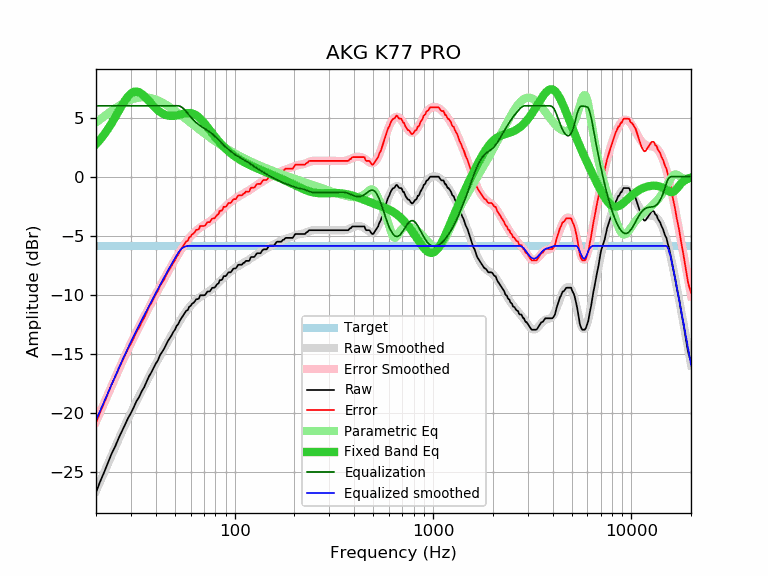

The data file committed next to this chart (first rows):
frequency, raw, error, smoothed, error_smoothed, equalization, parametric_eq, equalized_raw, equalized_smoothed, target
20, -26.76, -20.89, -26.63, -20.76, 6.00, 2.75, -20.76, -20.63, -5.87
21, -25.82, -19.95, -25.82, -19.95, 6.00, 3.15, -19.82, -19.82, -5.87
22, -25.03, -19.16, -25.04, -19.17, 6.00, 3.58, -19.03, -19.04, -5.87
23, -24.21, -18.34, -24.29, -18.42, 6.00, 4.04, -18.21, -18.29, -5.87
24, -23.45, -17.58, -23.58, -17.71, 6.00, 4.54, -17.45, -17.58, -5.87
25, -22.85, -16.98, -22.90, -17.02, 6.00, 5.04, -16.85, -16.90, -5.87
26, -22.17, -16.30, -22.25, -16.38, 6.00, 5.54, -16.17, -16.25, -5.87
27, -21.58, -15.71, -21.64, -15.76, 6.00, 6.02, -15.58, -15.64, -5.87
28, -21.01, -15.14, -21.06, -15.19, 6.00, 6.45, -15.01, -15.06, -5.87
29, -20.47, -14.60, -20.51, -14.64, 6.00, 6.79, -14.47, -14.51, -5.87
30, -20.03, -14.16, -19.99, -14.12, 6.00, 7.04, -14.03, -13.99, -5.87
31, -19.54, -13.67, -19.50, -13.63, 6.00, 7.18, -13.54, -13.50, -5.87
32, -19.02, -13.15, -19.03, -13.16, 6.00, 7.21, -13.02, -13.03, -5.87
33, -18.67, -12.80, -18.59, -12.71, 6.00, 7.15, -12.67, -12.59, -5.87
34, -18.18, -12.31, -18.16, -12.29, 6.00, 7.01, -12.18, -12.16, -5.87
35, -17.84, -11.97, -17.75, -11.87, 6.00, 6.83, -11.84, -11.75, -5.87
36, -17.36, -11.49, -17.35, -11.47, 6.00, 6.61, -11.36, -11.35, -5.87
37, -16.92, -11.05, -16.96, -11.09, 6.00, 6.39, -10.92, -10.96, -5.87
38, -16.59, -10.72, -16.58, -10.71, 6.00, 6.18, -10.59, -10.58, -5.87
39, -16.22, -10.35, -16.22, -10.35, 6.00, 5.97, -10.22, -10.22, -5.87
40, -15.85, -9.98, -15.87, -10.00, 6.00, 5.79, -9.85, -9.87, -5.87
41, -15.57, -9.70, -15.53, -9.66, 6.00, 5.63, -9.57, -9.53, -5.87
42, -15.14, -9.27, -15.20, -9.32, 6.00, 5.49, -9.14, -9.20, -5.87
43, -14.87, -9.00, -14.88, -9.01, 6.00, 5.38, -8.87, -8.88, -5.87
44, -14.61, -8.74, -14.57, -8.70, 6.00, 5.29, -8.61, -8.57, -5.87
45, -14.27, -8.40, -14.27, -8.40, 6.00, 5.22, -8.27, -8.27, -5.87
46, -13.95, -8.08, -13.98, -8.11, 6.00, 5.18, -7.95, -7.98, -5.87
47, -13.70, -7.83, -13.70, -7.83, 6.00, 5.15, -7.70, -7.70, -5.87
48, -13.47, -7.60, -13.43, -7.56, 6.00, 5.14, -7.47, -7.43, -5.87
49, -13.17, -7.30, -13.17, -7.29, 6.00, 5.14, -7.17, -7.17, -5.87
50, -12.97, -7.10, -12.91, -7.04, 6.00, 5.16, -6.97, -6.91, -5.87
51, -12.65, -6.78, -12.67, -6.80, 6.00, 5.18, -6.65, -6.67, -5.87
52, -12.48, -6.61, -12.43, -6.56, 6.00, 5.22, -6.48, -6.43, -5.87
53, -12.18, -6.31, -12.21, -6.33, 5.97, 5.25, -6.21, -6.24, -5.87
54, -11.97, -6.10, -11.99, -6.12, 5.89, 5.29, -6.08, -6.10, -5.87
55, -11.77, -5.90, -11.79, -5.91, 5.79, 5.32, -5.98, -6.00, -5.87
56, -11.56, -5.69, -11.59, -5.72, 5.66, 5.35, -5.90, -5.93, -5.87
57, -11.36, -5.49, -11.41, -5.53, 5.52, 5.37, -5.84, -5.89, -5.87
58, -11.31, -5.44, -11.24, -5.36, 5.36, 5.39, -5.95, -5.87, -5.87
59, -11.03, -5.16, -11.08, -5.20, 5.20, 5.39, -5.83, -5.87, -5.87
60, -10.95, -5.08, -10.93, -5.06, 5.06, 5.38, -5.89, -5.87, -5.87
61, -10.76, -4.89, -10.79, -4.92, 4.92, 5.35, -5.84, -5.87, -5.87
62, -10.70, -4.83, -10.67, -4.79, 4.79, 5.31, -5.91, -5.87, -5.87
63, -10.56, -4.69, -10.55, -4.68, 4.68, 5.26, -5.88, -5.87, -5.87
64, -10.38, -4.51, -10.45, -4.58, 4.58, 5.19, -5.80, -5.87, -5.87
65, -10.38, -4.51, -10.35, -4.48, 4.48, 5.11, -5.90, -5.87, -5.87
66, -10.33, -4.46, -10.27, -4.39, 4.39, 5.02, -5.94, -5.87, -5.87
67, -10.05, -4.18, -10.19, -4.31, 4.31, 4.92, -5.74, -5.87, -5.87
68, -10.05, -4.18, -10.11, -4.24, 4.24, 4.81, -5.81, -5.87, -5.87
69, -10.05, -4.18, -10.04, -4.17, 4.17, 4.70, -5.88, -5.87, -5.87
70, -10.05, -4.18, -9.98, -4.11, 4.11, 4.57, -5.94, -5.87, -5.87
71, -10.02, -4.15, -9.91, -4.04, 4.04, 4.45, -5.98, -5.87, -5.87
72, -9.86, -3.99, -9.85, -3.98, 3.98, 4.32, -5.88, -5.87, -5.87
73, -9.73, -3.86, -9.79, -3.91, 3.91, 4.19, -5.82, -5.87, -5.87
74, -9.73, -3.86, -9.72, -3.85, 3.85, 4.06, -5.88, -5.87, -5.87
75, -9.72, -3.85, -9.65, -3.78, 3.78, 3.94, -5.94, -5.87, -5.87
76, -9.57, -3.70, -9.58, -3.71, 3.71, 3.81, -5.86, -5.87, -5.87
77, -9.43, -3.56, -9.50, -3.63, 3.63, 3.68, -5.80, -5.87, -5.87
78, -9.41, -3.54, -9.42, -3.55, 3.55, 3.56, -5.86, -5.87, -5.87
79, -9.41, -3.54, -9.34, -3.47, 3.47, 3.44, -5.94, -5.87, -5.87
... 553 more rows
